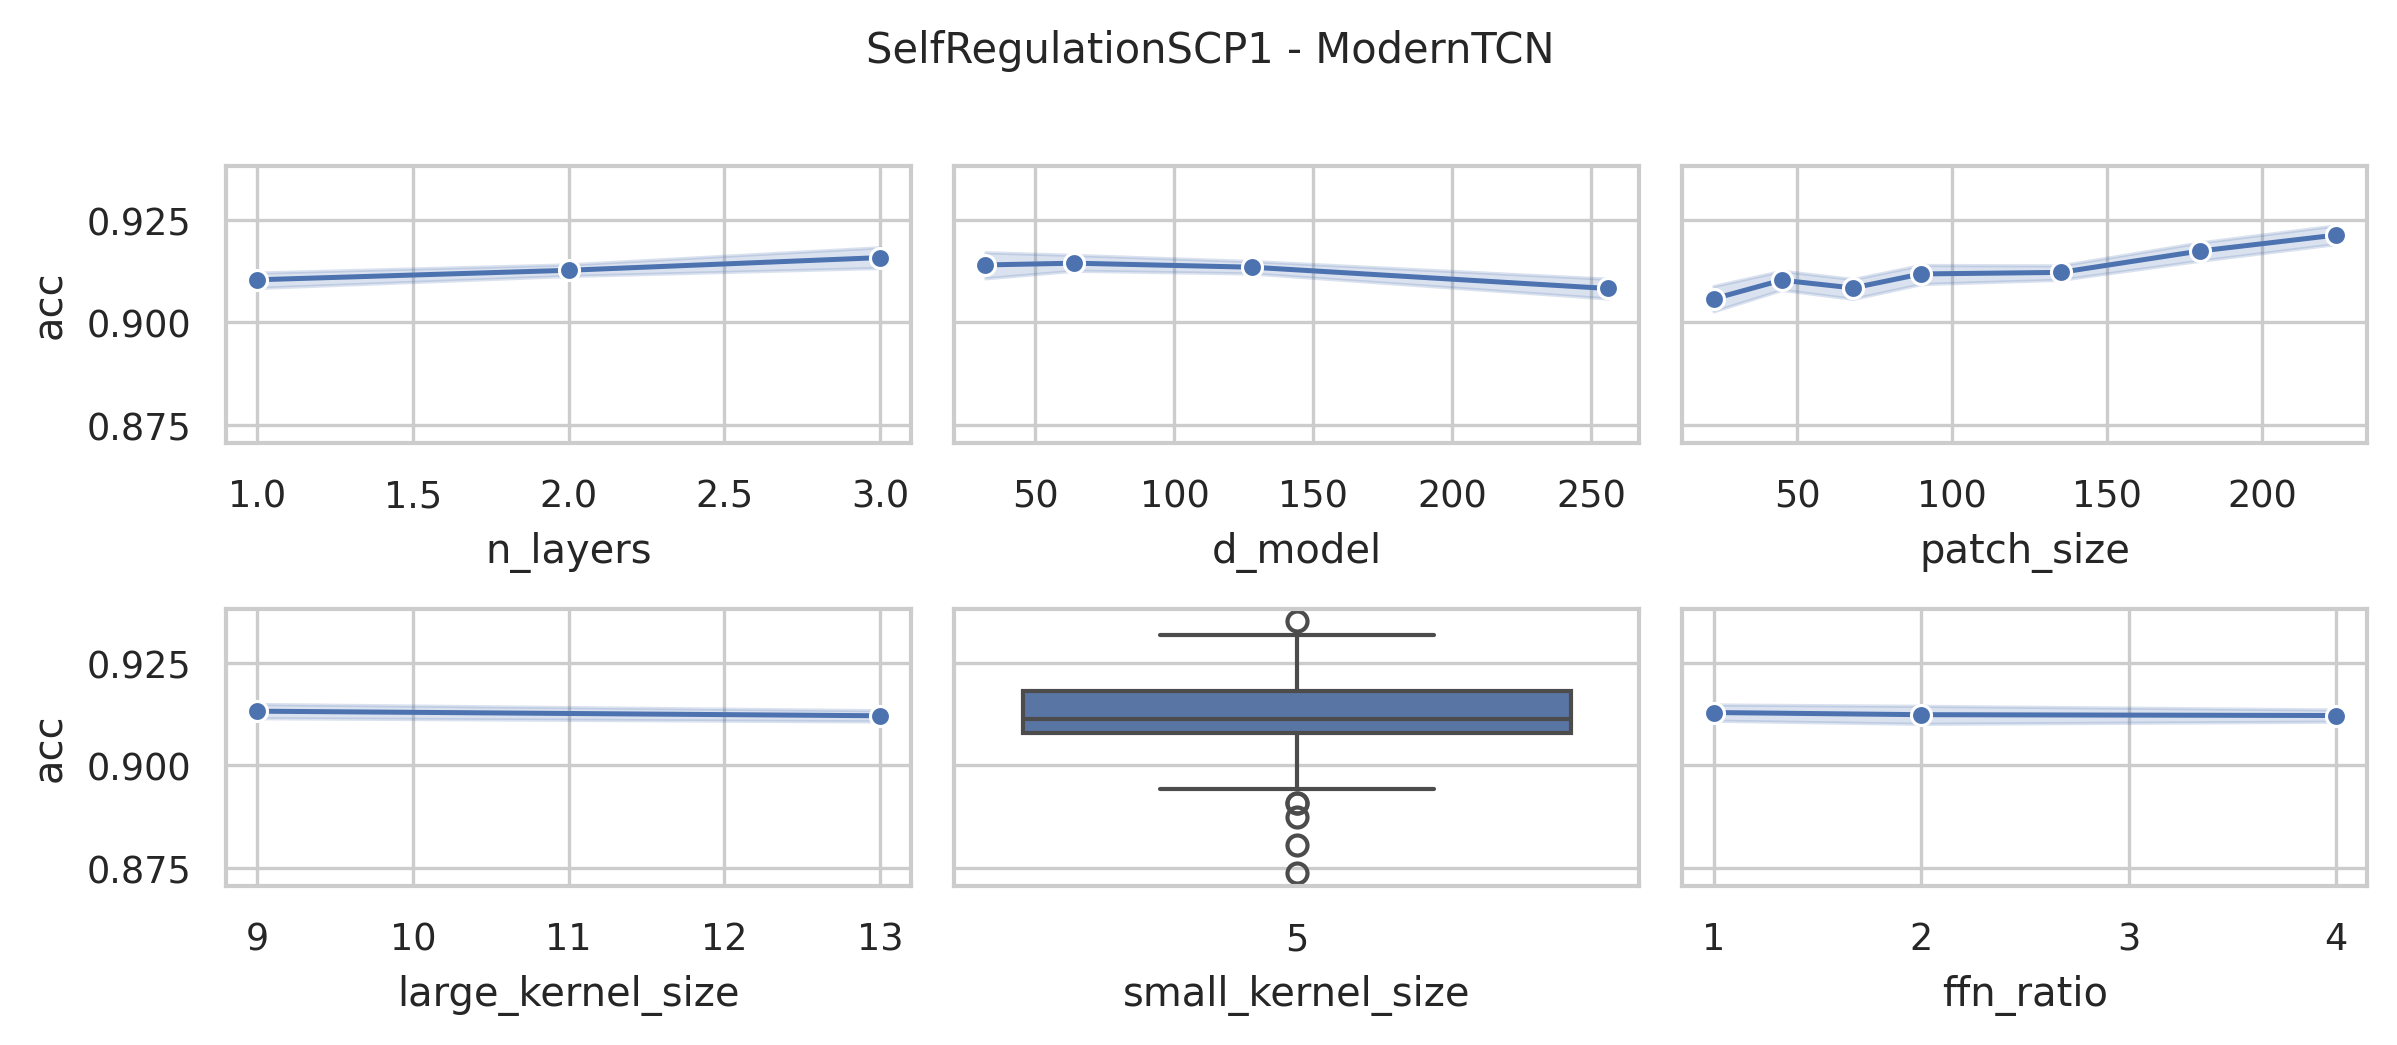

Values plotted in this chart, from the file beside it:
data_name, model, seq_len, d_model, n_layers, large_kernel_size, small_kernel_size, ffn_ratio, patch_size, patch_stride, acc, model_params, model_size (MB)
SelfRegulationSCP1, ModernTCN, 896, 128, 3, 13, 5, 4, 23, 12, 0.9078, 1191042, 4.6
SelfRegulationSCP1, ModernTCN, 896, 128, 3, 13, 5, 4, 45, 23, 0.9113, 1177922, 4.55
SelfRegulationSCP1, ModernTCN, 896, 128, 3, 13, 5, 4, 68, 34, 0.9147, 1174050, 4.54
SelfRegulationSCP1, ModernTCN, 896, 128, 3, 13, 5, 4, 90, 45, 0.9215, 1171682, 4.53
SelfRegulationSCP1, ModernTCN, 896, 128, 3, 13, 5, 4, 135, 68, 0.9113, 1171586, 4.53
SelfRegulationSCP1, ModernTCN, 896, 128, 3, 13, 5, 4, 180, 90, 0.9181, 1171490, 4.53
SelfRegulationSCP1, ModernTCN, 896, 128, 3, 13, 5, 4, 224, 112, 0.9249, 1171362, 4.53
SelfRegulationSCP1, ModernTCN, 896, 128, 3, 9, 5, 4, 23, 12, 0.901, 1185666, 4.58
SelfRegulationSCP1, ModernTCN, 896, 128, 3, 9, 5, 4, 45, 23, 0.9078, 1172546, 4.53
SelfRegulationSCP1, ModernTCN, 896, 128, 3, 9, 5, 4, 68, 34, 0.9078, 1168674, 4.52
SelfRegulationSCP1, ModernTCN, 896, 128, 3, 9, 5, 4, 90, 45, 0.9078, 1166306, 4.51
SelfRegulationSCP1, ModernTCN, 896, 128, 3, 9, 5, 4, 135, 68, 0.9181, 1166210, 4.51
SelfRegulationSCP1, ModernTCN, 896, 128, 3, 9, 5, 4, 180, 90, 0.9215, 1166114, 4.51
SelfRegulationSCP1, ModernTCN, 896, 128, 3, 9, 5, 4, 224, 112, 0.9283, 1165986, 4.51
SelfRegulationSCP1, ModernTCN, 896, 256, 2, 13, 5, 4, 23, 12, 0.901, 4300290, 16.47
SelfRegulationSCP1, ModernTCN, 896, 256, 2, 13, 5, 4, 45, 23, 0.9147, 4247810, 16.27
SelfRegulationSCP1, ModernTCN, 896, 256, 2, 13, 5, 4, 68, 34, 0.9044, 4232322, 16.21
SelfRegulationSCP1, ModernTCN, 896, 256, 2, 13, 5, 4, 90, 45, 0.9078, 4225922, 16.19
SelfRegulationSCP1, ModernTCN, 896, 256, 2, 13, 5, 4, 135, 68, 0.9044, 4222466, 16.17
SelfRegulationSCP1, ModernTCN, 896, 256, 2, 13, 5, 4, 180, 90, 0.9181, 4222082, 16.17
SelfRegulationSCP1, ModernTCN, 896, 256, 2, 13, 5, 4, 224, 112, 0.9181, 4224642, 16.18
SelfRegulationSCP1, ModernTCN, 896, 128, 2, 13, 5, 4, 23, 12, 0.9113, 1150722, 4.43
SelfRegulationSCP1, ModernTCN, 896, 128, 2, 13, 5, 4, 45, 23, 0.8976, 1124482, 4.33
SelfRegulationSCP1, ModernTCN, 896, 128, 2, 13, 5, 4, 68, 34, 0.9078, 1116738, 4.3
SelfRegulationSCP1, ModernTCN, 896, 128, 2, 13, 5, 4, 90, 45, 0.9113, 1113538, 4.29
SelfRegulationSCP1, ModernTCN, 896, 128, 2, 13, 5, 4, 135, 68, 0.9181, 1111810, 4.29
SelfRegulationSCP1, ModernTCN, 896, 128, 2, 13, 5, 4, 180, 90, 0.9147, 1111618, 4.28
SelfRegulationSCP1, ModernTCN, 896, 128, 2, 13, 5, 4, 224, 112, 0.9283, 1112898, 4.29
SelfRegulationSCP1, ModernTCN, 896, 64, 2, 13, 5, 4, 23, 12, 0.9044, 325506, 1.28
SelfRegulationSCP1, ModernTCN, 896, 64, 2, 13, 5, 4, 45, 23, 0.9181, 312386, 1.23
SelfRegulationSCP1, ModernTCN, 896, 64, 2, 13, 5, 4, 68, 34, 0.9147, 308514, 1.21
SelfRegulationSCP1, ModernTCN, 896, 64, 2, 13, 5, 4, 90, 45, 0.9181, 306914, 1.21
SelfRegulationSCP1, ModernTCN, 896, 64, 2, 13, 5, 4, 135, 68, 0.9078, 306050, 1.2
SelfRegulationSCP1, ModernTCN, 896, 64, 2, 13, 5, 4, 180, 90, 0.9181, 305954, 1.2
SelfRegulationSCP1, ModernTCN, 896, 64, 2, 13, 5, 4, 224, 112, 0.9249, 306594, 1.2
SelfRegulationSCP1, ModernTCN, 896, 256, 2, 9, 5, 4, 23, 12, 0.9078, 4291074, 16.43
SelfRegulationSCP1, ModernTCN, 896, 256, 2, 9, 5, 4, 45, 23, 0.9147, 4238594, 16.23
SelfRegulationSCP1, ModernTCN, 896, 256, 2, 9, 5, 4, 68, 34, 0.9078, 4223106, 16.17
SelfRegulationSCP1, ModernTCN, 896, 256, 2, 9, 5, 4, 90, 45, 0.9044, 4216706, 16.15
SelfRegulationSCP1, ModernTCN, 896, 256, 2, 9, 5, 4, 135, 68, 0.901, 4213250, 16.14
SelfRegulationSCP1, ModernTCN, 896, 256, 2, 9, 5, 4, 180, 90, 0.9044, 4212866, 16.14
SelfRegulationSCP1, ModernTCN, 896, 256, 2, 9, 5, 4, 224, 112, 0.9147, 4215426, 16.14
SelfRegulationSCP1, ModernTCN, 896, 128, 2, 9, 5, 4, 23, 12, 0.9078, 1146114, 4.42
SelfRegulationSCP1, ModernTCN, 896, 128, 2, 9, 5, 4, 45, 23, 0.9113, 1119874, 4.32
SelfRegulationSCP1, ModernTCN, 896, 128, 2, 9, 5, 4, 68, 34, 0.9044, 1112130, 4.29
SelfRegulationSCP1, ModernTCN, 896, 128, 2, 9, 5, 4, 90, 45, 0.9181, 1108930, 4.27
SelfRegulationSCP1, ModernTCN, 896, 128, 2, 9, 5, 4, 135, 68, 0.9215, 1107202, 4.27
SelfRegulationSCP1, ModernTCN, 896, 128, 2, 9, 5, 4, 180, 90, 0.9249, 1107010, 4.27
SelfRegulationSCP1, ModernTCN, 896, 128, 2, 9, 5, 4, 224, 112, 0.9249, 1108290, 4.27
SelfRegulationSCP1, ModernTCN, 896, 64, 2, 9, 5, 4, 23, 12, 0.9181, 323202, 1.27
SelfRegulationSCP1, ModernTCN, 896, 64, 2, 9, 5, 4, 45, 23, 0.9044, 310082, 1.22
SelfRegulationSCP1, ModernTCN, 896, 64, 2, 9, 5, 4, 68, 34, 0.9113, 306210, 1.2
SelfRegulationSCP1, ModernTCN, 896, 64, 2, 9, 5, 4, 90, 45, 0.9147, 304610, 1.2
SelfRegulationSCP1, ModernTCN, 896, 64, 2, 9, 5, 4, 135, 68, 0.9147, 303746, 1.19
SelfRegulationSCP1, ModernTCN, 896, 64, 2, 9, 5, 4, 180, 90, 0.9147, 303650, 1.19
SelfRegulationSCP1, ModernTCN, 896, 64, 2, 9, 5, 4, 224, 112, 0.9181, 304290, 1.2
SelfRegulationSCP1, ModernTCN, 896, 256, 1, 13, 5, 4, 23, 12, 0.8908, 3503106, 13.4
SelfRegulationSCP1, ModernTCN, 896, 256, 1, 13, 5, 4, 45, 23, 0.9113, 3398146, 13.0
SelfRegulationSCP1, ModernTCN, 896, 256, 1, 13, 5, 4, 68, 34, 0.9113, 3367170, 12.89
SelfRegulationSCP1, ModernTCN, 896, 256, 1, 13, 5, 4, 90, 45, 0.9044, 3351298, 12.82
... 192 more rows
